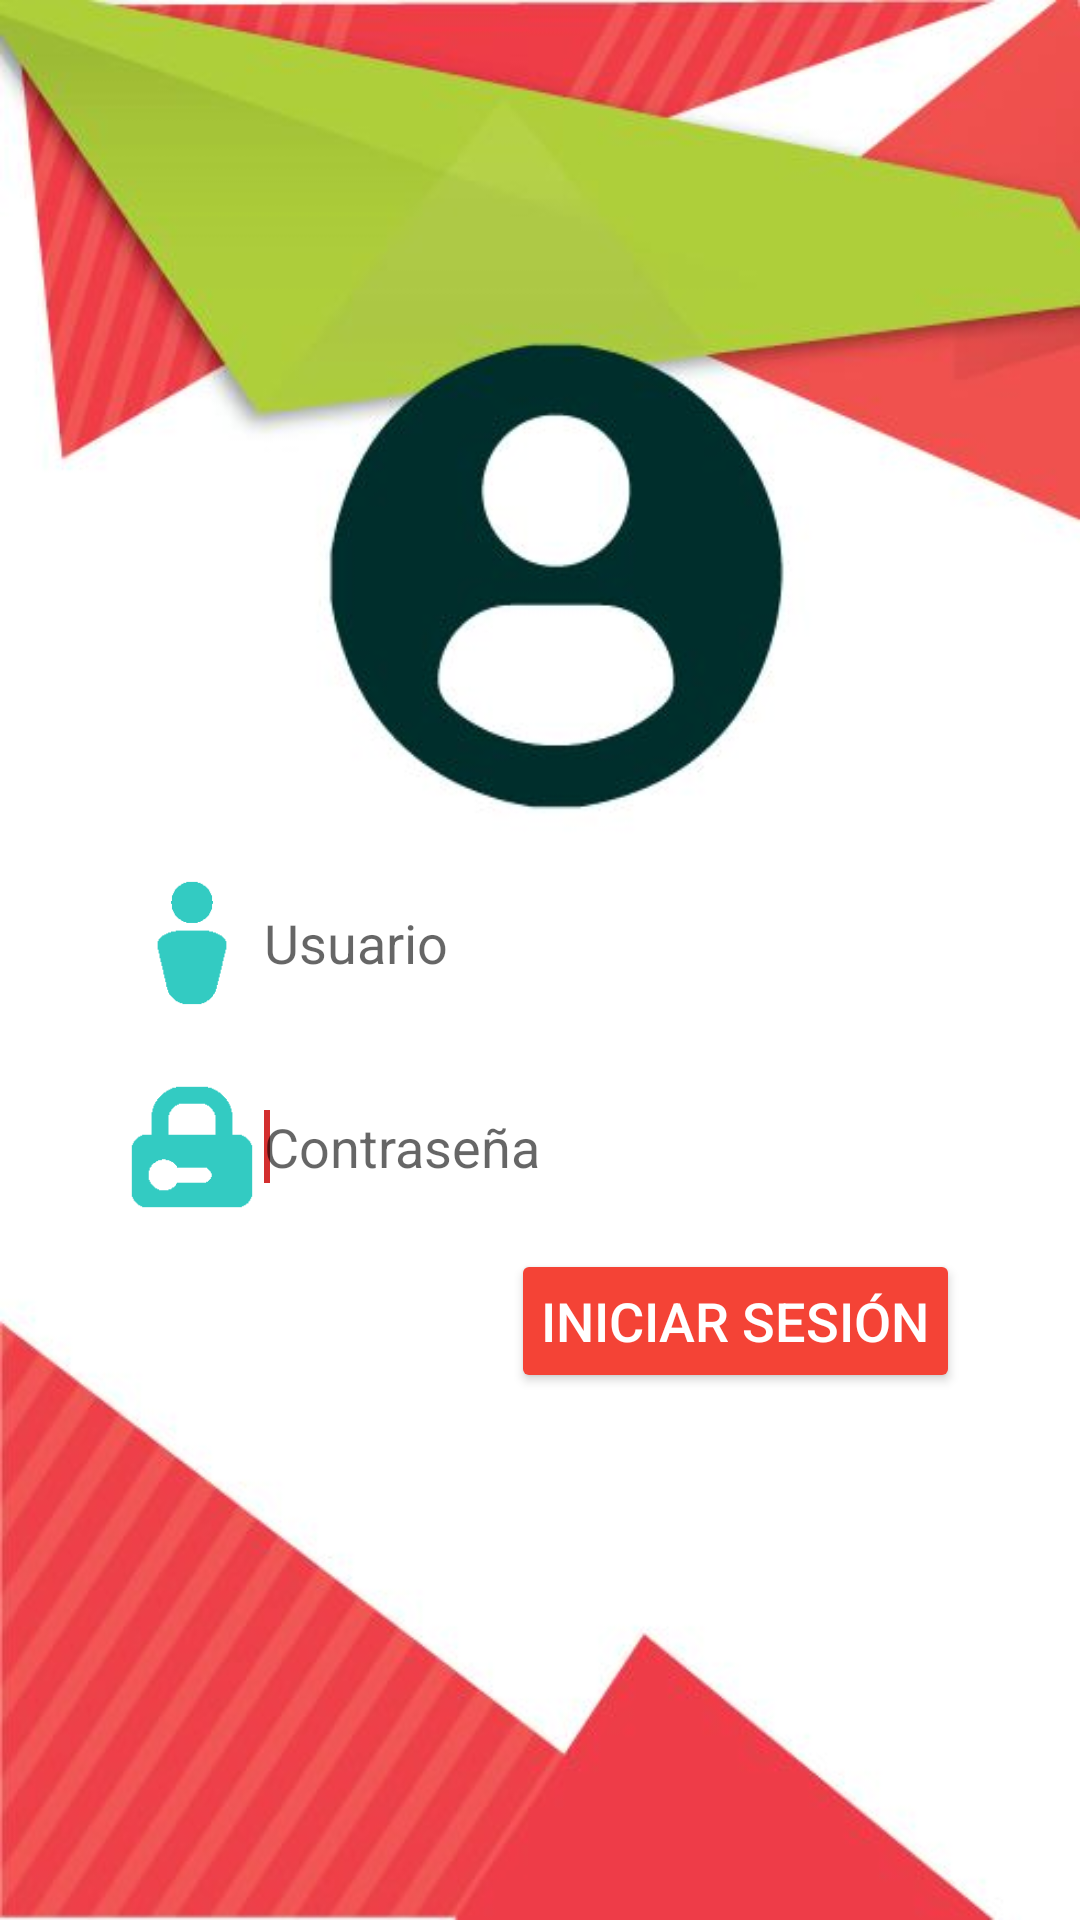

Android layout source for this screen:
<!-- AndroidManifest.xml: application theme AppTheme -->
<!-- res/layout/activity_activity_login.xml -->
<RelativeLayout xmlns:android="http://schemas.android.com/apk/res/android"
    xmlns:tools="http://schemas.android.com/tools"
    android:layout_width="match_parent"
    android:layout_height="match_parent"
    android:background="@drawable/login"
    android:gravity="center"
    tools:context="gt.com.kinal.juanlopez.schooltime.Activitys.Activity_login">


    <LinearLayout
        android:id="@+id/linearLayout1"
        android:layout_width="match_parent"
        android:layout_height="wrap_content"
        android:layout_below="@+id/app_bar"
        android:layout_marginLeft="30dp"
        android:layout_marginRight="30dp"
        android:orientation="vertical"
        android:layout_marginTop="125dp">

        <EditText
            android:id="@+id/edtUser"
            android:layout_width="match_parent"
            android:layout_height="wrap_content"
            android:drawableLeft="@drawable/ic_user"
            android:background="@drawable/edt_login"
            android:layout_margin="2dp"
            android:ems="10"
            android:hint="@string/Usuario"
            android:inputType="textEmailAddress" />

        <EditText
            android:id="@+id/edtPassword"
            android:layout_width="match_parent"
            android:layout_height="wrap_content"
            android:layout_margin="2dp"
            android:background="@drawable/edt_login"
            android:drawableLeft="@drawable/ic_password"
            android:ems="10"
            android:hint="@string/Password"
            android:inputType="textPassword">

            <requestFocus />
        </EditText>

        <LinearLayout
            android:layout_width="wrap_content"
            android:layout_height="wrap_content"
            android:layout_gravity="end">

            <Button
                android:id="@+id/btnLogin"
                android:layout_width="wrap_content"
                android:layout_height="wrap_content"
                android:layout_gravity="end"
                android:layout_margin="10dp"
                android:padding="10dp"
                android:text="@string/login"
                android:textColor="#FFFFFF"
                android:textSize="18sp" />

        </LinearLayout>

    </LinearLayout>


</RelativeLayout>
<!-- resources referenced by this layout -->
<resources>
  <!-- drawable edt_login (drawable) -->
  <?xml version="1.0" encoding="utf-8"?>
  <shape xmlns:android="http://schemas.android.com/apk/res/android" >
  
      <solid android:color="#FFF" />
  
      <corners android:radius="4dp" />
  
      <stroke
          android:width="2dp"
          android:color="#fff" />
  
      <padding
          android:bottom="8dp"
          android:left="8dp"
          android:right="8dp"
          android:top="8dp" />
  
  </shape>
  <!-- drawable ic_password: png bitmap (drawable-hdpi, 899 bytes) -->
  <!-- drawable ic_user: png bitmap (drawable-hdpi, 409 bytes) -->
  <!-- drawable login: jpg bitmap (drawable-hdpi, 27404 bytes) -->
  <string name="Password">Contraseña</string>
  <string name="Usuario">Usuario</string>
  <string name="login">Iniciar sesión</string>
  <style name="AppTheme" parent="AppTheme.Base">
          
  
      </style>
  <style name="AppTheme.Base" parent="Theme.AppCompat.Light.NoActionBar">
          <item name="colorPrimary">@color/colorPrimary</item>
          <item name="colorPrimaryDark">@color/colorPrimaryDark</item>
          <item name="colorAccent">@color/colorAccent</item>
          <item name="android:windowBackground">@android:color/white</item>
          <item name="colorButtonNormal">@color/colorPrimary</item>
          <item name="colorControlActivated">@color/colorPrimaryDark</item>
          <item name="colorControlHighlight">@color/colorAccent</item>
      </style>
  <color name="colorPrimary">#F44336</color>
  <color name="colorPrimaryDark">#D32F2F</color>
  <color name="colorAccent">#03A9F4</color>
</resources>
